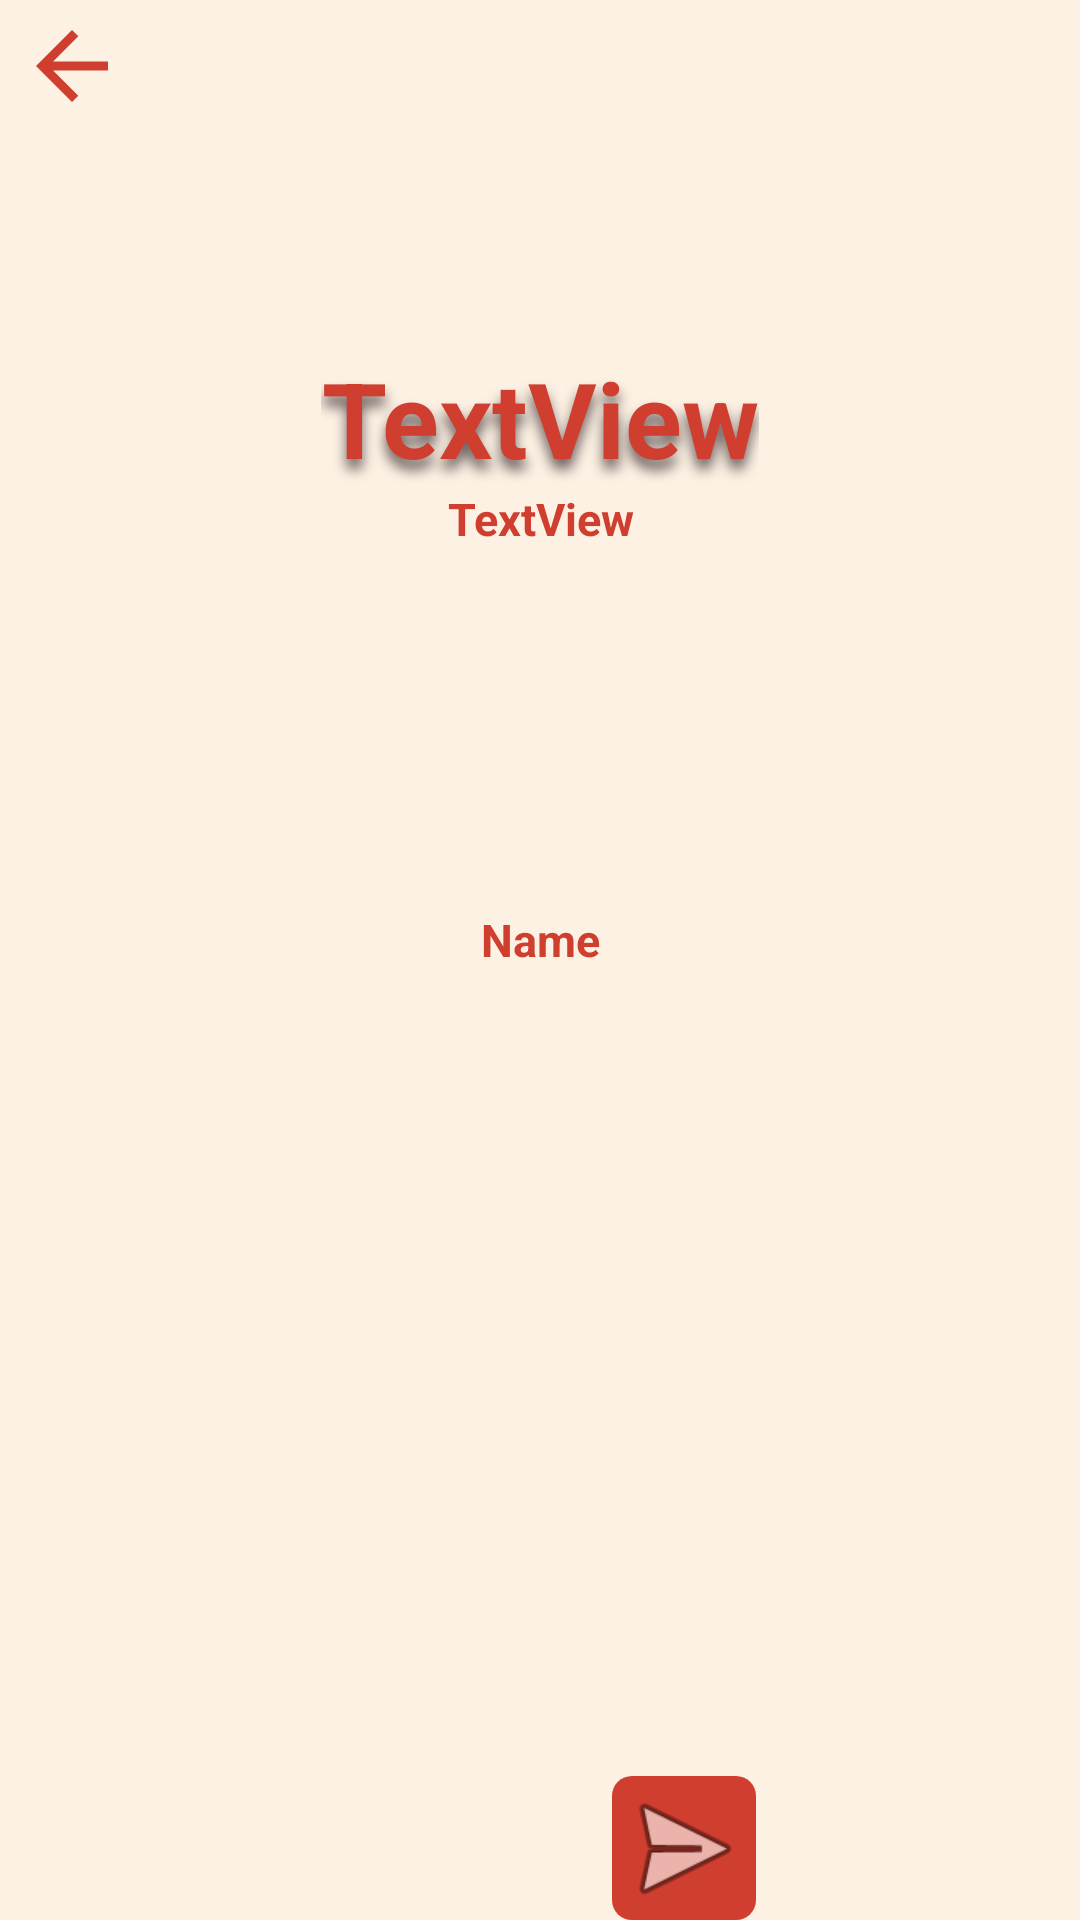

This screen was rendered from an Android layout file. Write that file and the resources it references.
<!-- AndroidManifest.xml: application theme Theme.TimeToShare -->
<!-- res/layout/activity_sending_message.xml -->
<?xml version="1.0" encoding="utf-8"?>
<androidx.constraintlayout.widget.ConstraintLayout xmlns:android="http://schemas.android.com/apk/res/android"
    xmlns:app="http://schemas.android.com/apk/res-auto"
    xmlns:tools="http://schemas.android.com/tools"
    android:layout_width="match_parent"
    android:layout_height="match_parent"
    android:background="@color/background_color"
    android:backgroundTint="@color/background_color"
    android:foregroundGravity="center_horizontal"
    tools:context=".sendingMessage">

    <ImageButton
        android:id="@+id/leaveManager"
        android:layout_width="wrap_content"
        android:layout_height="wrap_content"
        android:layout_gravity="top|left"
        android:backgroundTint="#00FFFFFF"
        android:scaleX="1.5"
        android:scaleY="1.5"
        app:layout_constraintStart_toStartOf="parent"
        app:layout_constraintTop_toTopOf="parent"
        app:srcCompat="?attr/actionModeCloseDrawable"
        app:tint="@color/red_TTS"
        tools:ignore="SpeakableTextPresentCheck" />

    <ImageView
        android:id="@+id/iconeSM"
        android:layout_width="157dp"
        android:layout_height="100dp"
        android:layout_gravity="center"
        android:layout_marginTop="16dp"
        app:layout_constraintEnd_toEndOf="parent"
        app:layout_constraintStart_toStartOf="parent"
        app:layout_constraintTop_toTopOf="parent"
        app:srcCompat="@drawable/chicken" />

    <TextView
        android:id="@+id/titleSM"
        style="@style/title"
        android:layout_width="wrap_content"
        android:layout_height="wrap_content"
        android:layout_gravity="center"
        android:gravity="center"
        android:text="TextView"
        android:textColor="@color/red_TTS"
        android:textColorHint="@color/red_TTS"
        app:layout_constraintEnd_toEndOf="parent"
        app:layout_constraintStart_toStartOf="parent"
        app:layout_constraintTop_toBottomOf="@+id/iconeSM" />

    <TextView
        android:id="@+id/nMembersSM"
        style="@style/texteTTS"
        android:layout_width="wrap_content"
        android:layout_height="wrap_content"
        android:gravity="center"
        android:text="TextView"
        app:layout_constraintEnd_toEndOf="parent"
        app:layout_constraintStart_toStartOf="parent"
        app:layout_constraintTop_toBottomOf="@+id/titleSM" />

    <EditText
        android:id="@+id/textSM"
        style="@style/texteTTS"
        android:layout_width="match_parent"
        android:layout_height="246dp"
        android:layout_marginStart="8dp"
        android:layout_marginTop="8dp"
        android:layout_marginEnd="8dp"
        android:background="@null"
        android:ems="10"
        android:gravity="center"
        android:includeFontPadding="false"
        android:inputType="textMultiLine|textPersonName"
        android:maxLines="50"
        android:singleLine="false"
        android:text="Name"
        app:layout_constraintEnd_toEndOf="parent"
        app:layout_constraintStart_toStartOf="parent"
        app:layout_constraintTop_toBottomOf="@+id/nMembersSM" />

    <androidx.recyclerview.widget.RecyclerView
        android:id="@+id/recyclerViewSM"
        android:layout_width="wrap_content"
        android:layout_height="139dp"
        android:layout_marginStart="8dp"
        android:layout_marginTop="16dp"
        android:layout_marginEnd="8dp"
        android:foregroundGravity="center"
        app:layout_constraintEnd_toEndOf="parent"
        app:layout_constraintStart_toStartOf="parent"
        app:layout_constraintTop_toBottomOf="@+id/textSM">

    </androidx.recyclerview.widget.RecyclerView>

    <android.widget.ImageButton
        android:id="@+id/addSM"
        android:layout_width="wrap_content"
        android:layout_height="wrap_content"
        android:layout_gravity="center"
        android:layout_marginEnd="96dp"
        android:background="@drawable/round_active_add_sm"
        android:contentDescription="@string/add"
        app:layout_constraintBottom_toBottomOf="parent"
        app:layout_constraintEnd_toEndOf="parent"
        app:layout_constraintStart_toStartOf="parent"
        app:layout_constraintTop_toBottomOf="@+id/recyclerViewSM" />

    <android.widget.ImageButton
        android:id="@+id/sendSM"
        android:layout_width="wrap_content"
        android:layout_height="wrap_content"
        android:layout_gravity="center"
        android:layout_marginStart="96dp"
        android:background="@drawable/around_button_red_send_sm"
        android:contentDescription="@string/add"
        app:layout_constraintBottom_toBottomOf="parent"
        app:layout_constraintEnd_toEndOf="parent"
        app:layout_constraintStart_toStartOf="parent"
        app:layout_constraintTop_toBottomOf="@+id/recyclerViewSM" />

</androidx.constraintlayout.widget.ConstraintLayout>
<!-- resources referenced by this layout -->
<resources>
  <color name="background_color">#FCF1E3</color>
  <color name="red_TTS">#CF3E2F</color>
  <!-- drawable around_button_red_send_sm (drawable) -->
  <?xml version="1.0" encoding="utf-8"?>
  <layer-list xmlns:android="http://schemas.android.com/apk/res/android" >
      <item>
          <shape
              xmlns:android="http://schemas.android.com/apk/res/android"
              android:shape="rectangle">
              <solid
                  android:color="@color/red_TTS"/>
              <size
                  android:width="48dp"
                  android:height="48dp"/>
              <corners android:radius="20px"/>
          </shape>
      </item>
      <item android:drawable="@android:drawable/ic_menu_send"/>
  </layer-list>
  <!-- drawable round_active_add_sm (drawable) -->
  <?xml version="1.0" encoding="utf-8"?>
  <layer-list xmlns:android="http://schemas.android.com/apk/res/android" >
      <item>
          <shape
              xmlns:android="http://schemas.android.com/apk/res/android"
              android:shape="oval">
              <solid
                  android:color="@color/red_TTS"/>
              <size
                  android:width="48dp"
                  android:height="48dp"/>
          </shape>
      </item>
      <item android:drawable="@drawable/ic_add" />
  </layer-list>
  <string name="add">+</string>
  <style name="texteTTS">
          <item name="android:textColor">@color/red_TTS</item>
          <item name="android:textColorHint">@color/red_TTS</item>
          <item name="android:textSize">15sp</item>
          <item name="android:textStyle">bold</item>
      </style>
  <style name="title">
          <item name="android:shadowColor">#6C5E5E</item>
          <item name="android:shadowDx">0</item>
          <item name="android:shadowDy">10</item>
          <item name="android:shadowRadius">10</item>
          <item name="android:textColor">@color/red_TTS</item>
          <item name="android:textColorHint">@color/red_TTS</item>
          <item name="android:textSize">35sp</item>
          <item name="android:textStyle">bold</item>
      </style>
  <style name="Theme.TimeToShare" parent="Theme.MaterialComponents.DayNight.DarkActionBar">
          
          <item name="colorPrimary">@color/purple_500</item>
          <item name="colorPrimaryVariant">@color/purple_700</item>
          <item name="colorOnPrimary">@color/white</item>
          
          <item name="colorSecondary">@color/teal_200</item>
          <item name="colorSecondaryVariant">@color/teal_700</item>
          <item name="colorOnSecondary">@color/black</item>
          
          <item name="android:statusBarColor" tools:targetApi="l">?attr/colorPrimaryVariant</item>
          
      </style>
  <color name="purple_500">#FF6200EE</color>
  <color name="purple_700">#FF3700B3</color>
  <color name="white">#FFFFFFFF</color>
  <color name="teal_200">#FF03DAC5</color>
  <color name="teal_700">#FF018786</color>
  <color name="black">#FF000000</color>
</resources>
